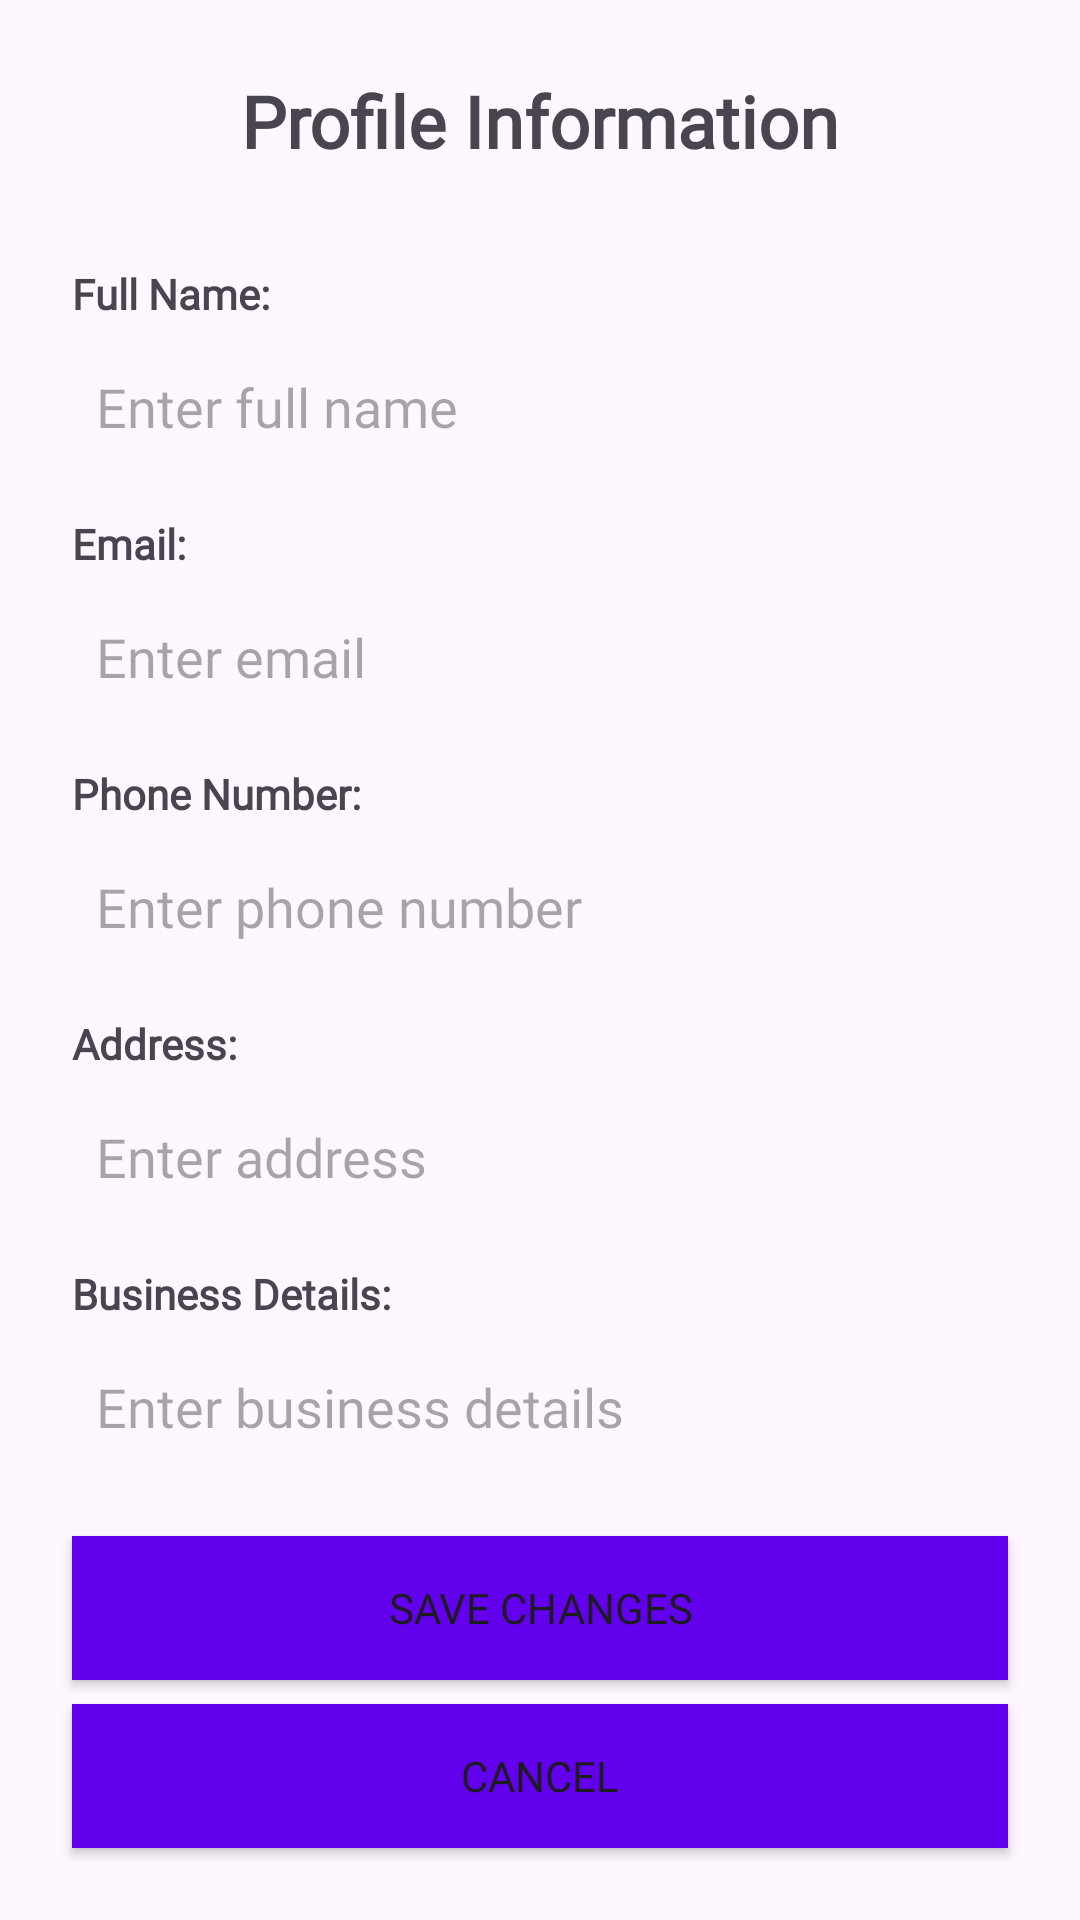

Android layout source for this screen:
<!-- AndroidManifest.xml: application theme Theme.BooksForMeSeller -->
<!-- res/layout/activity_profile_info.xml -->
<androidx.constraintlayout.widget.ConstraintLayout xmlns:android="http://schemas.android.com/apk/res/android"
    xmlns:app="http://schemas.android.com/apk/res-auto"
    xmlns:tools="http://schemas.android.com/tools"
    android:padding="16dp"
    android:id="@+id/main"
    android:layout_width="match_parent"
    android:layout_height="match_parent"
    tools:context=".activity.ProfileInfoActivity">

    
    <TextView
        android:id="@+id/profileInfoTitleText"
        android:layout_width="wrap_content"
        android:layout_height="wrap_content"
        android:layout_margin="8dp"
        android:fontFamily="@font/montserrat_bold"
        android:paddingBottom="16dp"
        android:text="Profile Information"
        android:textSize="24sp"
        android:textStyle="bold"
        app:layout_constraintEnd_toEndOf="parent"
        app:layout_constraintStart_toStartOf="parent"
        app:layout_constraintTop_toTopOf="parent" />

    
    <TextView
        android:id="@+id/profileInfoFullNameLabel"
        android:layout_width="wrap_content"
        android:layout_height="wrap_content"
        android:layout_margin="8dp"
        android:fontFamily="@font/montserrat_bold"
        android:paddingTop="8dp"
        android:text="Full Name:"
        android:textStyle="bold"
        app:layout_constraintStart_toStartOf="parent"
        app:layout_constraintTop_toBottomOf="@id/profileInfoTitleText" />

    <EditText
        android:id="@+id/profileInfoFullNameEditText"
        android:layout_width="0dp"
        android:layout_height="wrap_content"
        android:layout_margin="8dp"
        android:background="?attr/selectableItemBackgroundBorderless"
        android:fontFamily="@font/montserrat_bold"
        android:hint="Enter full name"
        android:inputType="textPersonName"
        android:padding="8dp"
        app:layout_constraintEnd_toEndOf="parent"
        app:layout_constraintStart_toStartOf="parent"
        app:layout_constraintTop_toBottomOf="@id/profileInfoFullNameLabel" />

    
    <TextView
        android:id="@+id/profileInfoEmailLabel"
        android:layout_width="wrap_content"
        android:layout_height="wrap_content"
        android:layout_margin="8dp"
        android:fontFamily="@font/montserrat_bold"
        android:paddingTop="8dp"
        android:text="Email:"
        android:textStyle="bold"
        app:layout_constraintStart_toStartOf="parent"
        app:layout_constraintTop_toBottomOf="@id/profileInfoFullNameEditText" />

    <EditText
        android:id="@+id/profileInfoEmailEditText"
        android:layout_width="0dp"
        android:layout_height="wrap_content"
        android:layout_margin="8dp"
        android:background="?attr/selectableItemBackgroundBorderless"
        android:fontFamily="@font/montserrat_bold"
        android:hint="Enter email"
        android:inputType="textEmailAddress"
        android:padding="8dp"
        app:layout_constraintEnd_toEndOf="parent"
        app:layout_constraintStart_toStartOf="parent"
        app:layout_constraintTop_toBottomOf="@id/profileInfoEmailLabel" />

    
    <TextView
        android:id="@+id/profileInfoPhoneNumberLabel"
        android:layout_width="wrap_content"
        android:layout_height="wrap_content"
        android:layout_margin="8dp"
        android:fontFamily="@font/montserrat_bold"
        android:paddingTop="8dp"
        android:text="Phone Number:"
        android:textStyle="bold"
        app:layout_constraintStart_toStartOf="parent"
        app:layout_constraintTop_toBottomOf="@id/profileInfoEmailEditText" />

    <EditText
        android:id="@+id/profileInfoPhoneNumberEditText"
        android:layout_width="0dp"
        android:layout_height="wrap_content"
        android:layout_margin="8dp"
        android:background="?attr/selectableItemBackgroundBorderless"
        android:fontFamily="@font/montserrat_bold"
        android:hint="Enter phone number"
        android:inputType="phone"
        android:padding="8dp"
        app:layout_constraintEnd_toEndOf="parent"
        app:layout_constraintStart_toStartOf="parent"
        app:layout_constraintTop_toBottomOf="@id/profileInfoPhoneNumberLabel" />

    
    <TextView
        android:id="@+id/profileInfoAddressLabel"
        android:layout_width="wrap_content"
        android:layout_height="wrap_content"
        android:layout_margin="8dp"
        android:fontFamily="@font/montserrat_bold"
        android:paddingTop="8dp"
        android:text="Address:"
        android:textStyle="bold"
        app:layout_constraintStart_toStartOf="parent"
        app:layout_constraintTop_toBottomOf="@id/profileInfoPhoneNumberEditText" />

    <EditText
        android:id="@+id/profileInfoAddressEditText"
        android:layout_width="0dp"
        android:layout_height="wrap_content"
        android:layout_margin="8dp"
        android:background="?attr/selectableItemBackgroundBorderless"
        android:fontFamily="@font/montserrat_bold"
        android:hint="Enter address"
        android:inputType="textMultiLine"
        android:padding="8dp"
        app:layout_constraintEnd_toEndOf="parent"
        app:layout_constraintStart_toStartOf="parent"
        app:layout_constraintTop_toBottomOf="@id/profileInfoAddressLabel" />

    
    <TextView
        android:id="@+id/profileInfoBusinessDetailsLabel"
        android:layout_width="wrap_content"
        android:layout_height="wrap_content"
        android:layout_margin="8dp"
        android:fontFamily="@font/montserrat_bold"
        android:paddingTop="8dp"
        android:text="Business Details:"
        android:textStyle="bold"
        app:layout_constraintStart_toStartOf="parent"
        app:layout_constraintTop_toBottomOf="@id/profileInfoAddressEditText" />

    <EditText
        android:id="@+id/profileInfoBusinessDetailsEditText"
        android:layout_width="0dp"
        android:layout_height="wrap_content"
        android:layout_margin="8dp"
        android:background="?attr/selectableItemBackgroundBorderless"
        android:fontFamily="@font/montserrat_bold"
        android:hint="Enter business details"
        android:inputType="textMultiLine"
        android:padding="8dp"
        app:layout_constraintEnd_toEndOf="parent"
        app:layout_constraintStart_toStartOf="parent"
        app:layout_constraintTop_toBottomOf="@id/profileInfoBusinessDetailsLabel" />

    

    <Button
        android:id="@+id/profileInfoSaveChangesButton"
        android:layout_width="0dp"
        android:layout_height="wrap_content"
        android:layout_margin="8dp"
        android:background="@color/primaryColor"
        android:fontFamily="@font/montserrat_bold"
        android:padding="12dp"
        android:text="Save Changes"
        app:layout_constraintBottom_toTopOf="@+id/profileInfoCancelButton"
        app:layout_constraintEnd_toEndOf="parent"
        app:layout_constraintStart_toStartOf="parent" />

    <Button
        android:id="@+id/profileInfoCancelButton"
        android:layout_width="0dp"
        android:layout_height="wrap_content"
        android:layout_margin="8dp"
        android:background="@color/primaryColor"
        android:fontFamily="@font/montserrat_bold"
        android:padding="12dp"
        android:text="Cancel"
        app:layout_constraintBottom_toBottomOf="parent"
        app:layout_constraintEnd_toEndOf="parent"
        app:layout_constraintStart_toStartOf="parent" />
</androidx.constraintlayout.widget.ConstraintLayout>
<!-- resources referenced by this layout -->
<resources>
  <color name="primaryColor">#6200EE</color>
  <style name="Theme.BooksForMeSeller" parent="Base.Theme.BooksForMeSeller" />
  <style name="Base.Theme.BooksForMeSeller" parent="Theme.Material3.DayNight.NoActionBar">
          
          
      </style>
</resources>
